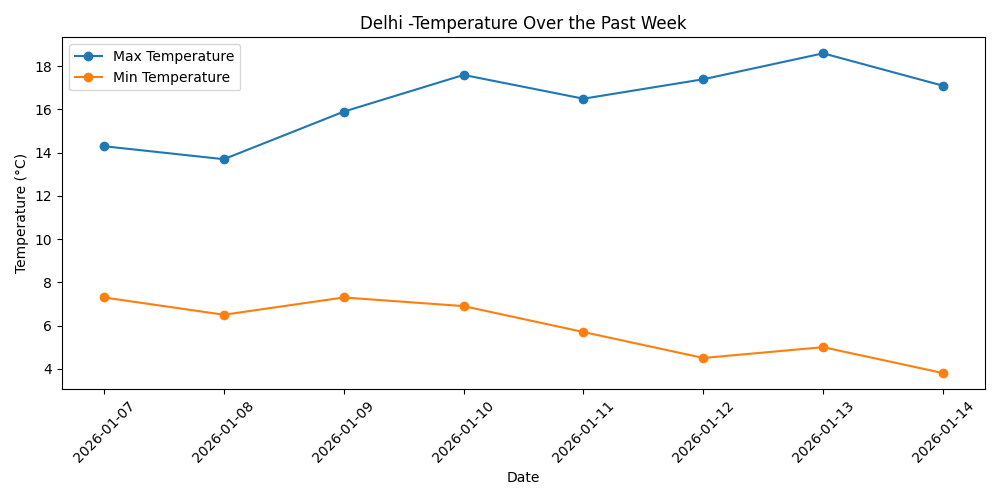

The table this chart was drawn from, first rows:
date, maxTem, minTem
2026-01-07, 14.3, 7.3
2026-01-08, 13.7, 6.5
2026-01-09, 15.9, 7.3
2026-01-10, 17.6, 6.9
2026-01-11, 16.5, 5.7
2026-01-12, 17.4, 4.5
2026-01-13, 18.6, 5.0
2026-01-14, 17.1, 3.8
